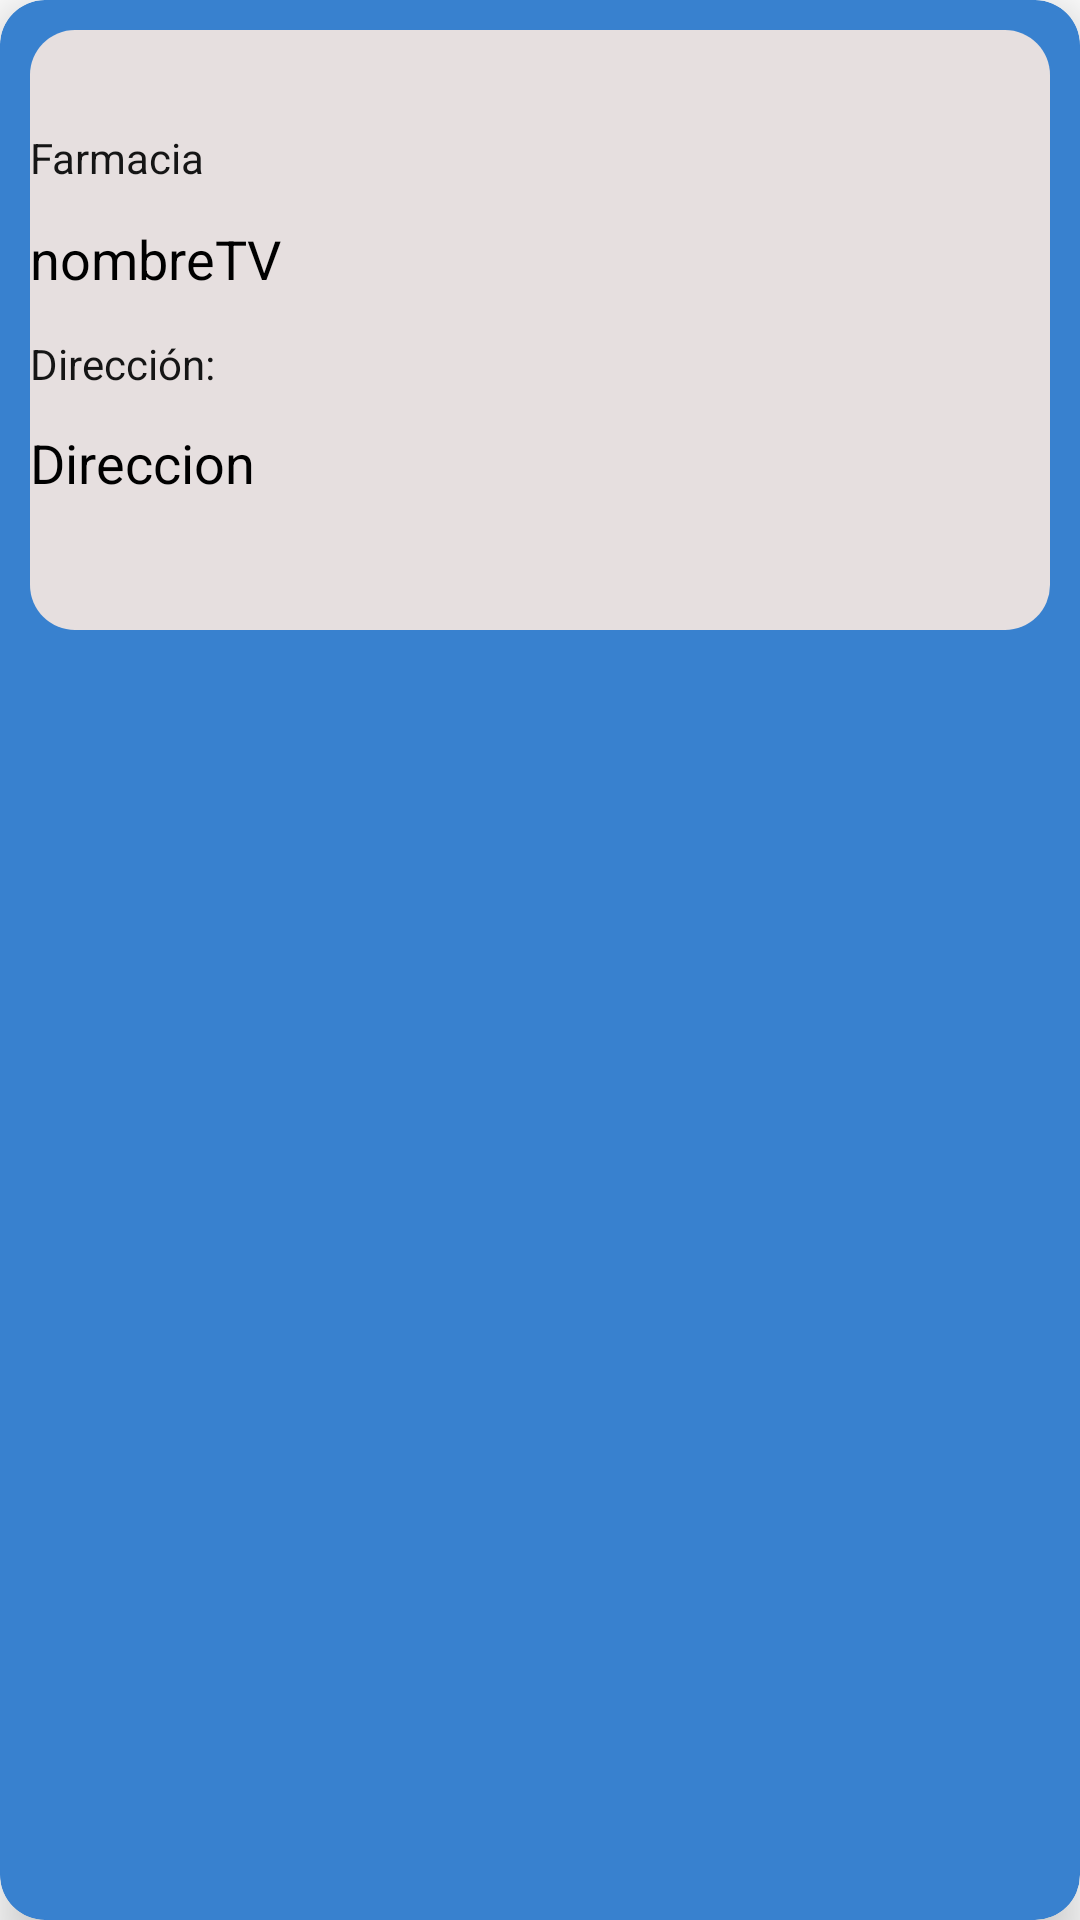

Write the Android layout XML for this screen, with the resource values it uses.
<!-- AndroidManifest.xml: application theme Theme.ExploradorDeFarmacias -->
<!-- res/layout/item.xml -->
<?xml version="1.0" encoding="utf-8"?>
<androidx.cardview.widget.CardView xmlns:android="http://schemas.android.com/apk/res/android"
    xmlns:app="http://schemas.android.com/apk/res-auto"
    xmlns:tools="http://schemas.android.com/tools"
    android:layout_width="match_parent"
    android:layout_height="220dp"
    android:layout_margin="10dp"

    app:cardBackgroundColor="#3881CF"
    app:cardCornerRadius="15dp"
    app:cardElevation="10dp"
    app:contentPadding="10dp">

    <androidx.constraintlayout.widget.ConstraintLayout
        android:layout_width="match_parent"
        android:layout_height="200dp"
        android:background="@drawable/fondo_personalizado">


        <TextView
            android:id="@+id/idNombre"
            style="@style/TextViewHighlight"
            android:layout_width="match_parent"
            android:layout_height="wrap_content"
            android:layout_marginTop="64dp"
            android:text="nombreTV"
            app:layout_constraintEnd_toEndOf="parent"
            app:layout_constraintHorizontal_bias="0.0"
            app:layout_constraintStart_toStartOf="parent"
            app:layout_constraintTop_toTopOf="parent" />

        <TextView
            android:id="@+id/idDireccion"
            style="@style/TextViewHighlight"
            android:layout_width="match_parent"
            android:layout_height="wrap_content"
            android:text="Direccion"
            app:layout_constraintBottom_toBottomOf="parent"
            app:layout_constraintEnd_toEndOf="parent"
            app:layout_constraintHorizontal_bias="1.0"
            app:layout_constraintStart_toStartOf="parent"
            app:layout_constraintTop_toBottomOf="@+id/idNombre" />

        <TextView
            android:id="@+id/textView"
            android:layout_width="wrap_content"
            android:layout_height="wrap_content"
            android:text="@string/direccion_text"
            android:textColor="#151515"
            app:layout_constraintBottom_toTopOf="@+id/idDireccion"
            app:layout_constraintEnd_toEndOf="parent"
            app:layout_constraintHorizontal_bias="0.0"
            app:layout_constraintStart_toStartOf="parent"
            app:layout_constraintTop_toTopOf="parent"
            app:layout_constraintVertical_bias="0.899" />

        <TextView
            android:id="@+id/textView3"
            android:layout_width="wrap_content"
            android:layout_height="wrap_content"
            android:text="@string/farmacia_text"
            android:textColor="#151515"
            app:layout_constraintBottom_toTopOf="@+id/idNombre"
            app:layout_constraintEnd_toEndOf="parent"
            app:layout_constraintHorizontal_bias="0.0"
            app:layout_constraintStart_toStartOf="parent"
            app:layout_constraintTop_toTopOf="parent"
            app:layout_constraintVertical_bias="0.733" />


    </androidx.constraintlayout.widget.ConstraintLayout>
</androidx.cardview.widget.CardView>
<!-- resources referenced by this layout -->
<resources>
  <!-- drawable fondo_personalizado (drawable) -->
  <?xml version="1.0" encoding="utf-8"?>
  <shape xmlns:android="http://schemas.android.com/apk/res/android">
      <solid android:color="#E6DFDF" /> 
      <corners android:radius="15dp" /> 
  </shape>
  <string name="direccion_text">Dirección:</string>
  <string name="farmacia_text">Farmacia</string>
  <style name="TextViewHighlight">
        
          <item name="android:textColor">@color/black</item> 
          <item name="android:textSize">18sp</item>
  
      </style>
  <style name="Theme.ExploradorDeFarmacias" parent="Theme.MaterialComponents.DayNight.DarkActionBar">
          
          <item name="colorPrimary">@color/purple_500</item>
          <item name="colorPrimaryVariant">@color/purple_700</item>
          <item name="colorOnPrimary">@color/white</item>
          
          <item name="colorSecondary">@color/teal_200</item>
          <item name="colorSecondaryVariant">@color/teal_700</item>
          <item name="colorOnSecondary">@color/black</item>
          
          <item name="android:statusBarColor">?attr/colorPrimaryVariant</item>
          
      </style>
  <!-- not gathered from this repository: default colours our renderer supplied (Android Studio template values) -->
  <color name="purple_500">#FF6200EE</color>
  <color name="purple_700">#FF3700B3</color>
  <color name="teal_200">#FF03DAC5</color>
  <color name="teal_700">#FF018786</color>
  <color name="black">#FF000000</color>
  <color name="white">#FFFFFFFF</color>
</resources>
